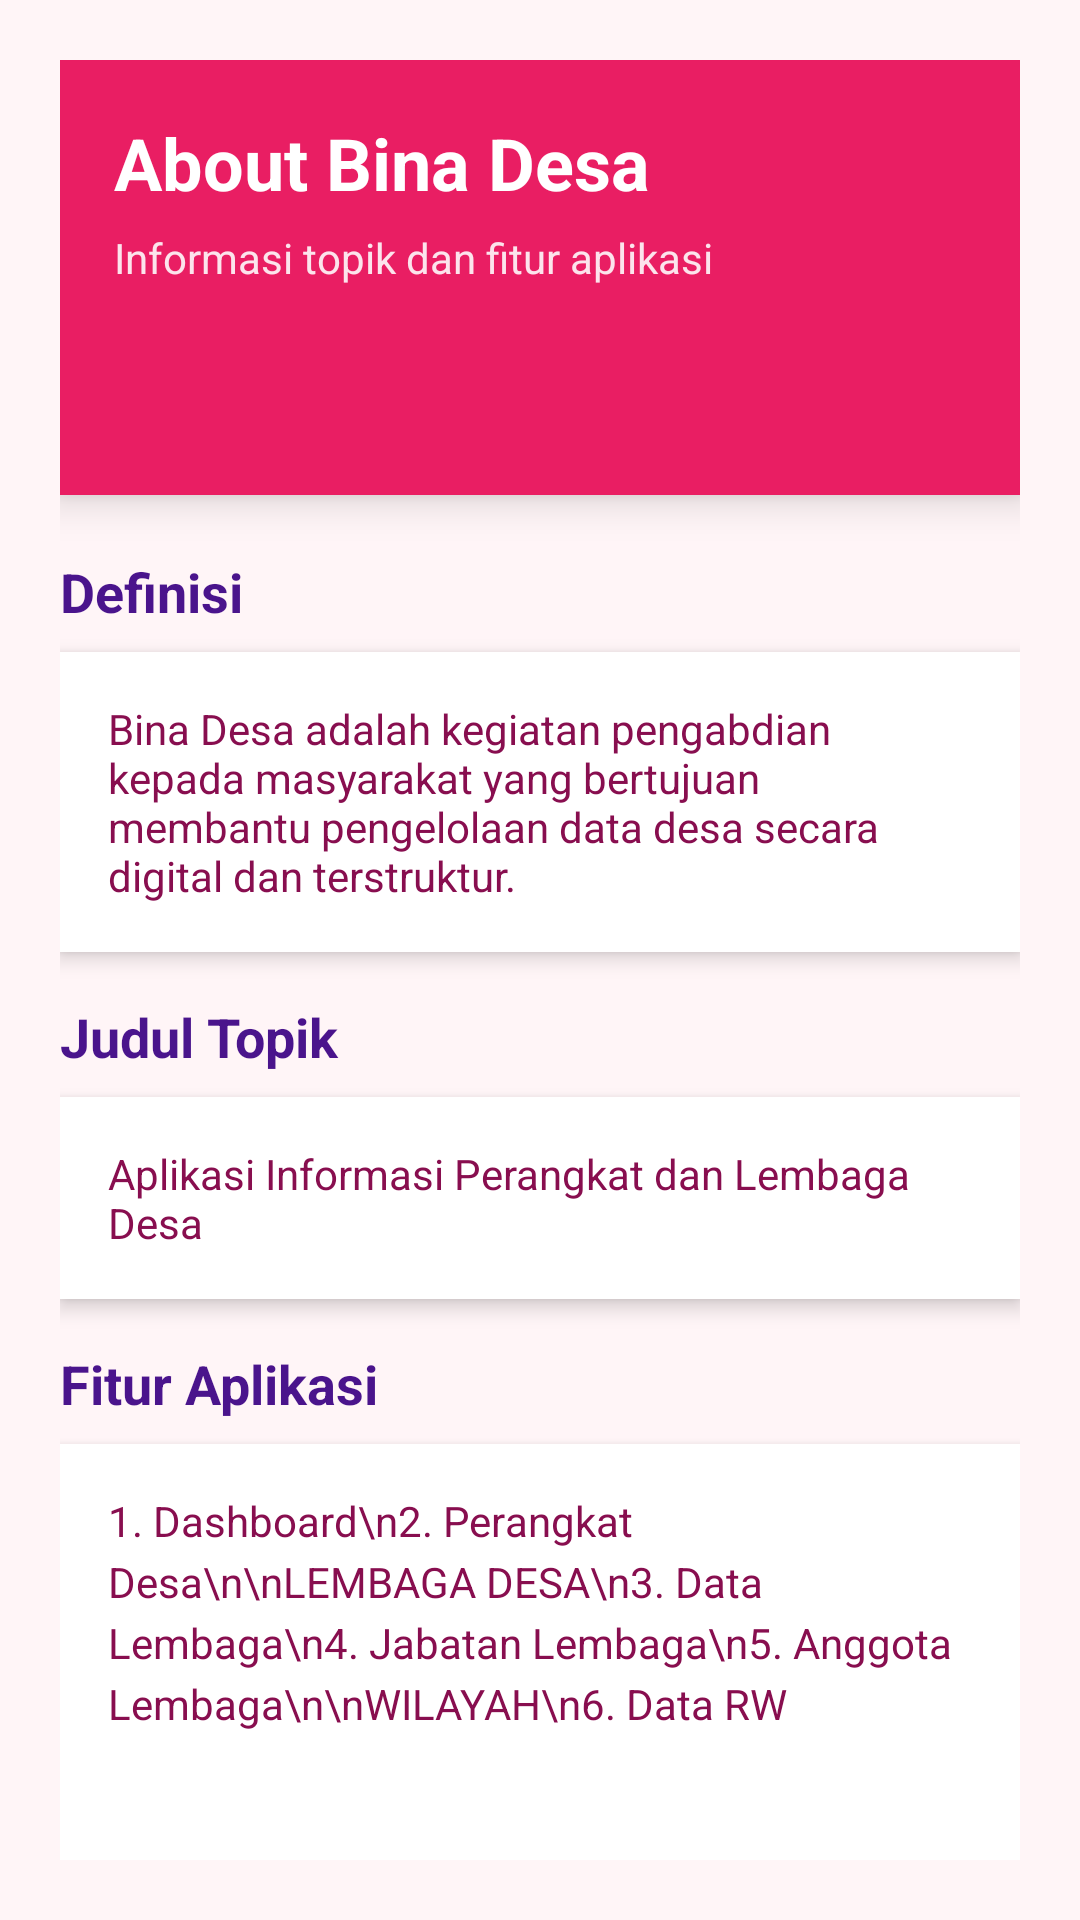

The Android layout XML behind this screen, and the referenced resources:
<!-- AndroidManifest.xml: application theme Theme.Zorashape -->
<!-- res/layout/fragment_about.xml -->
<?xml version="1.0" encoding="utf-8"?>
<androidx.constraintlayout.widget.ConstraintLayout
    xmlns:android="http://schemas.android.com/apk/res/android"
    xmlns:app="http://schemas.android.com/apk/res-auto"
    android:layout_width="match_parent"
    android:layout_height="match_parent"
    android:background="@color/bg_main"
    android:padding="20dp">

    <androidx.constraintlayout.widget.ConstraintLayout
        android:id="@+id/headerCard"
        android:layout_width="0dp"
        android:layout_height="145dp"
        android:background="@color/primary"
        android:elevation="8dp"
        android:padding="18dp"
        app:layout_constraintTop_toTopOf="parent"
        app:layout_constraintStart_toStartOf="parent"
        app:layout_constraintEnd_toEndOf="parent">

        <TextView
            android:id="@+id/tvTitleAbout"
            android:layout_width="0dp"
            android:layout_height="wrap_content"
            android:text="About Bina Desa"
            android:textColor="@color/white"
            android:textSize="24sp"
            android:textStyle="bold"
            app:layout_constraintTop_toTopOf="parent"
            app:layout_constraintStart_toStartOf="parent"
            app:layout_constraintEnd_toEndOf="parent" />

        <TextView
            android:id="@+id/tvSubAbout"
            android:layout_width="0dp"
            android:layout_height="wrap_content"
            android:layout_marginTop="6dp"
            android:text="Informasi topik dan fitur aplikasi"
            android:textColor="@color/primary_light"
            android:textSize="14sp"
            app:layout_constraintTop_toBottomOf="@id/tvTitleAbout"
            app:layout_constraintStart_toStartOf="parent"
            app:layout_constraintEnd_toEndOf="parent" />

    </androidx.constraintlayout.widget.ConstraintLayout>

    <TextView
        android:id="@+id/tvDefinisiTitle"
        android:layout_width="0dp"
        android:layout_height="wrap_content"
        android:layout_marginTop="20dp"
        android:text="Definisi"
        android:textColor="@color/text_dark"
        android:textSize="18sp"
        android:textStyle="bold"
        app:layout_constraintTop_toBottomOf="@id/headerCard"
        app:layout_constraintStart_toStartOf="parent"
        app:layout_constraintEnd_toEndOf="parent" />

    <TextView
        android:id="@+id/tvDefinisi"
        android:layout_width="0dp"
        android:layout_height="wrap_content"
        android:layout_marginTop="8dp"
        android:background="@color/white"
        android:elevation="4dp"
        android:padding="16dp"
        android:text="Bina Desa adalah kegiatan pengabdian kepada masyarakat yang bertujuan membantu pengelolaan data desa secara digital dan terstruktur."
        android:textColor="@color/text_soft"
        android:textSize="14sp"
        app:layout_constraintTop_toBottomOf="@id/tvDefinisiTitle"
        app:layout_constraintStart_toStartOf="parent"
        app:layout_constraintEnd_toEndOf="parent" />

    <TextView
        android:id="@+id/tvJudulTitle"
        android:layout_width="0dp"
        android:layout_height="wrap_content"
        android:layout_marginTop="16dp"
        android:text="Judul Topik"
        android:textColor="@color/text_dark"
        android:textSize="18sp"
        android:textStyle="bold"
        app:layout_constraintTop_toBottomOf="@id/tvDefinisi"
        app:layout_constraintStart_toStartOf="parent"
        app:layout_constraintEnd_toEndOf="parent" />

    <TextView
        android:id="@+id/tvJudul"
        android:layout_width="0dp"
        android:layout_height="wrap_content"
        android:layout_marginTop="8dp"
        android:background="@color/white"
        android:elevation="4dp"
        android:padding="16dp"
        android:text="Aplikasi Informasi Perangkat dan Lembaga Desa"
        android:textColor="@color/text_soft"
        android:textSize="14sp"
        app:layout_constraintTop_toBottomOf="@id/tvJudulTitle"
        app:layout_constraintStart_toStartOf="parent"
        app:layout_constraintEnd_toEndOf="parent" />

    <TextView
        android:id="@+id/tvFiturTitle"
        android:layout_width="0dp"
        android:layout_height="wrap_content"
        android:layout_marginTop="16dp"
        android:text="Fitur Aplikasi"
        android:textColor="@color/text_dark"
        android:textSize="18sp"
        android:textStyle="bold"
        app:layout_constraintTop_toBottomOf="@id/tvJudul"
        app:layout_constraintStart_toStartOf="parent"
        app:layout_constraintEnd_toEndOf="parent" />

    <TextView
        android:id="@+id/tvFitur"
        android:layout_width="0dp"
        android:layout_height="0dp"
        android:layout_marginTop="8dp"
        android:background="@color/white"
        android:elevation="4dp"
        android:padding="16dp"
        android:text="1. Dashboard\n2. Perangkat Desa\n\nLEMBAGA DESA\n3. Data Lembaga\n4. Jabatan Lembaga\n5. Anggota Lembaga\n\nWILAYAH\n6. Data RW"
        android:textColor="@color/text_soft"
        android:textSize="14sp"
        android:lineSpacingExtra="4dp"
        app:layout_constraintTop_toBottomOf="@id/tvFiturTitle"
        app:layout_constraintBottom_toBottomOf="parent"
        app:layout_constraintStart_toStartOf="parent"
        app:layout_constraintEnd_toEndOf="parent" />

</androidx.constraintlayout.widget.ConstraintLayout>
<!-- resources referenced by this layout -->
<resources>
  <color name="bg_main">#FFF5F7</color>
  <color name="primary">#E91E63</color>
  <color name="primary_light">#FCE4EC</color>
  <color name="text_dark">#4A148C</color>
  <color name="text_soft">#880E4F</color>
  <color name="white">#FFFFFF</color>
  <style name="Theme.Zorashape" parent="Base.Theme.Zorashape" />
  <style name="Base.Theme.Zorashape" parent="Theme.Material3.DayNight.NoActionBar">
          
          <item name="colorPrimary">@color/primary</item>
          <item name="colorSecondary">@color/secondary</item>
          <item name="android:windowBackground">@color/bg_main</item>
          <item name="colorPrimaryDark">@color/primary_dark</item>
          <item name="colorAccent">@color/accent</item>
      </style>
  <color name="secondary">#FF80AB</color>
  <color name="primary_dark">#C2185B</color>
  <color name="accent">#F48FB1</color>
</resources>
